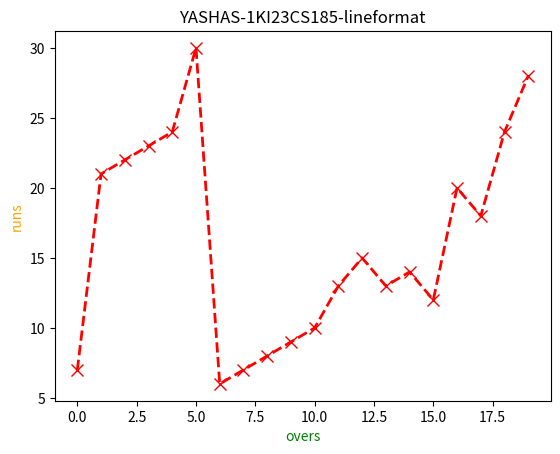

Reproduce this figure in Python.
import matplotlib.pyplot as plt
overs=[0,1,2,3,4,5,6,7,8,9,10,11,12,13,14,15,16,17,18,19]
runs=[7,21,22,23,24,30,6,7,8,9,10,13,15,13,14,12,20,18,24,28]
plt.plot(overs,runs,marker='x',markerfacecolor='blue',markersize=8,linestyle='dashed',linewidth=2,color='red')
plt.xlabel("overs",color="green")
plt.ylabel("runs",color="orange")
plt.title("YASHAS-1KI23CS185-lineformat")
plt.show()